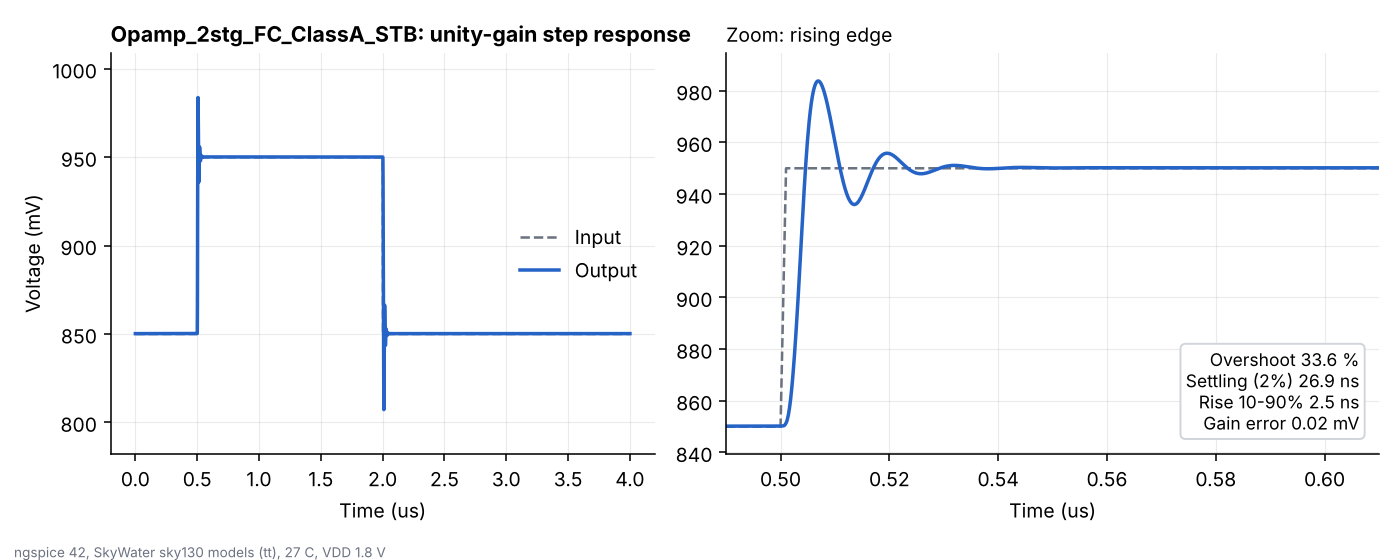

The file beside this chart, header and first rows:
time_s, vin_v, vout_v
0.000000000000000000e+00, 8.499999999999999778e-01, 8.501987300000000136e-01
3.280000000000000047e-10, 8.499999999999999778e-01, 8.501987300000000136e-01
1.327999999999999964e-09, 8.499999999999999778e-01, 8.501987300000000136e-01
2.327999999999999819e-09, 8.499999999999999778e-01, 8.501987300000000136e-01
3.328000000000000088e-09, 8.499999999999999778e-01, 8.501987300000000136e-01
4.327999999999999944e-09, 8.499999999999999778e-01, 8.501987300000000136e-01
5.327999999999999799e-09, 8.499999999999999778e-01, 8.501987300000000136e-01
6.327999999999999655e-09, 8.499999999999999778e-01, 8.501987300000000136e-01
7.328000000000000337e-09, 8.499999999999999778e-01, 8.501987300000000136e-01
8.328000000000000193e-09, 8.499999999999999778e-01, 8.501987300000000136e-01
9.327999999999999221e-09, 8.499999999999999778e-01, 8.501987300000000136e-01
1.032799999999999990e-08, 8.499999999999999778e-01, 8.501987300000000136e-01
1.132800000000000059e-08, 8.499999999999999778e-01, 8.501987300000000136e-01
1.232799999999999961e-08, 8.499999999999999778e-01, 8.501987300000000136e-01
1.332800000000000030e-08, 8.499999999999999778e-01, 8.501987300000000136e-01
1.432799999999999933e-08, 8.499999999999999778e-01, 8.501987300000000136e-01
1.532800000000000001e-08, 8.499999999999999778e-01, 8.501987300000000136e-01
1.632799999999999904e-08, 8.499999999999999778e-01, 8.501987300000000136e-01
1.732800000000000137e-08, 8.499999999999999778e-01, 8.501987300000000136e-01
1.832800000000000040e-08, 8.499999999999999778e-01, 8.501987300000000136e-01
1.932799999999999943e-08, 8.499999999999999778e-01, 8.501987300000000136e-01
2.032799999999999846e-08, 8.499999999999999778e-01, 8.501987300000000136e-01
2.132800000000000080e-08, 8.499999999999999778e-01, 8.501987300000000136e-01
2.232799999999999982e-08, 8.499999999999999778e-01, 8.501987300000000136e-01
2.332799999999999885e-08, 8.499999999999999778e-01, 8.501987300000000136e-01
2.432800000000000119e-08, 8.499999999999999778e-01, 8.501987300000000136e-01
2.532800000000000022e-08, 8.499999999999999778e-01, 8.501987300000000136e-01
2.632799999999999925e-08, 8.499999999999999778e-01, 8.501987300000000136e-01
2.732800000000000158e-08, 8.499999999999999778e-01, 8.501987300000000136e-01
2.832800000000000061e-08, 8.499999999999999778e-01, 8.501987300000000136e-01
2.932799999999999964e-08, 8.499999999999999778e-01, 8.501987300000000136e-01
3.032799999999999867e-08, 8.499999999999999778e-01, 8.501987300000000136e-01
3.132800000000000100e-08, 8.499999999999999778e-01, 8.501987300000000136e-01
3.232799999999999672e-08, 8.499999999999999778e-01, 8.501987300000000136e-01
3.332799999999999906e-08, 8.499999999999999778e-01, 8.501987300000000136e-01
3.432800000000000140e-08, 8.499999999999999778e-01, 8.501987300000000136e-01
3.532799999999999712e-08, 8.499999999999999778e-01, 8.501987300000000136e-01
3.632799999999999946e-08, 8.499999999999999778e-01, 8.501987300000000136e-01
3.732800000000000179e-08, 8.499999999999999778e-01, 8.501987300000000136e-01
3.832799999999999751e-08, 8.499999999999999778e-01, 8.501987300000000136e-01
3.932799999999999985e-08, 8.499999999999999778e-01, 8.501987300000000136e-01
4.032800000000000219e-08, 8.499999999999999778e-01, 8.501987300000000136e-01
4.132799999999999791e-08, 8.499999999999999778e-01, 8.501987300000000136e-01
4.232800000000000024e-08, 8.499999999999999778e-01, 8.501987300000000136e-01
4.332800000000000258e-08, 8.499999999999999778e-01, 8.501987300000000136e-01
4.432799999999999830e-08, 8.499999999999999778e-01, 8.501987300000000136e-01
4.532800000000000064e-08, 8.499999999999999778e-01, 8.501987300000000136e-01
4.632800000000000297e-08, 8.499999999999999778e-01, 8.501987300000000136e-01
4.732799999999999869e-08, 8.499999999999999778e-01, 8.501987300000000136e-01
4.832800000000000103e-08, 8.499999999999999778e-01, 8.501987300000000136e-01
4.932799999999999675e-08, 8.499999999999999778e-01, 8.501987300000000136e-01
5.032799999999999909e-08, 8.499999999999999778e-01, 8.501987300000000136e-01
5.132800000000000142e-08, 8.499999999999999778e-01, 8.501987300000000136e-01
5.232799999999999714e-08, 8.499999999999999778e-01, 8.501987300000000136e-01
5.332799999999999948e-08, 8.499999999999999778e-01, 8.501987300000000136e-01
5.432800000000000182e-08, 8.499999999999999778e-01, 8.501987300000000136e-01
5.532799999999999754e-08, 8.499999999999999778e-01, 8.501987300000000136e-01
5.632799999999999987e-08, 8.499999999999999778e-01, 8.501987300000000136e-01
5.732800000000000221e-08, 8.499999999999999778e-01, 8.501987300000000136e-01
5.832799999999999793e-08, 8.499999999999999778e-01, 8.501987300000000136e-01
... 3,942 more rows
